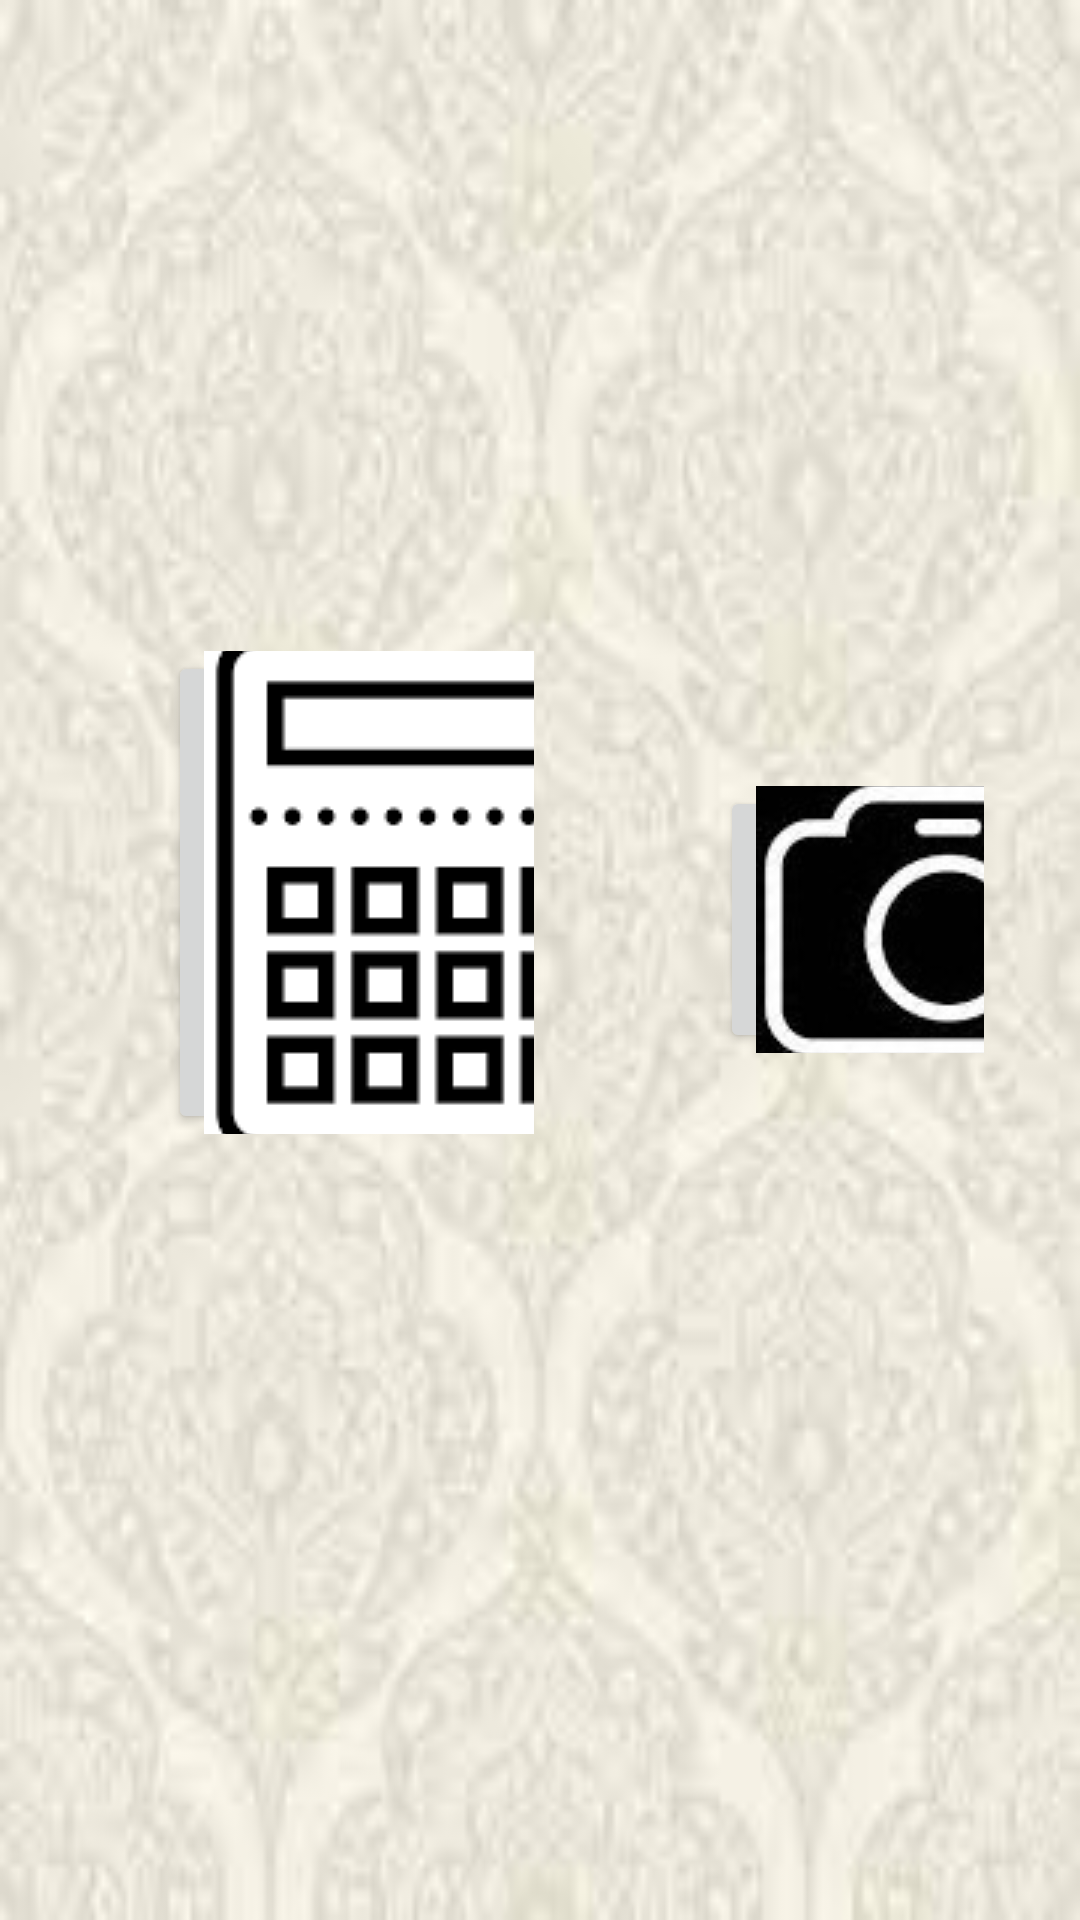

This screen was rendered from an Android layout file. Write that file and the resources it references.
<!-- AndroidManifest.xml: application theme AppTheme -->
<!-- res/layout/activity_main2.xml -->
<?xml version="1.0" encoding="utf-8"?>
<RelativeLayout
    xmlns:android="http://schemas.android.com/apk/res/android"
    xmlns:app="http://schemas.android.com/apk/res-auto"
    xmlns:tools="http://schemas.android.com/tools"
    android:layout_width="match_parent"
    android:layout_height="match_parent"
    android:paddingTop="16dp"
    android:paddingRight="16dp"
    android:paddingLeft="16dp"
    android:paddingBottom="16dp"
    android:background="@drawable/hi"
    tools:context=".Main2Activity">

    <ImageView
        android:id="@+id/image"
        android:layout_width="wrap_content"
        android:layout_height="wrap_content"
        android:layout_weight="9" />

    <Button
        android:id="@+id/btn1"
        android:layout_width="wrap_content"
        android:layout_height="wrap_content"
        android:layout_alignParentStart="true"
        android:layout_alignParentLeft="true"
        android:layout_alignParentTop="true"
        android:layout_alignParentEnd="true"
        android:layout_alignParentRight="true"
        android:layout_alignParentBottom="true"
        android:layout_gravity="center"
        android:layout_marginStart="224dp"
        android:layout_marginLeft="224dp"
        android:layout_marginTop="246dp"
        android:layout_marginEnd="16dp"
        android:layout_marginRight="16dp"
        android:layout_marginBottom="273dp"
        android:layout_weight="1"
        android:drawableStart="@drawable/xyz"
        android:drawableLeft="@drawable/xyz" />

    <Button
        android:id="@+id/btn2"
        android:layout_width="189dp"
        android:layout_height="268dp"
        android:layout_alignParentStart="true"
        android:layout_alignParentLeft="true"
        android:layout_alignParentTop="true"
        android:layout_alignParentEnd="true"
        android:layout_alignParentRight="true"
        android:layout_alignParentBottom="true"
        android:layout_gravity="center"
        android:layout_marginStart="40dp"
        android:layout_marginLeft="40dp"
        android:layout_marginTop="201dp"
        android:layout_marginEnd="166dp"
        android:layout_marginRight="166dp"
        android:layout_marginBottom="246dp"
        android:layout_weight="1"
        android:drawableStart="@drawable/cal1"
        android:drawableLeft="@drawable/cal1" />


</RelativeLayout>
<!-- resources referenced by this layout -->
<resources>
  <!-- drawable cal1: png bitmap (drawable, 2745 bytes) -->
  <!-- drawable hi: jpg bitmap (drawable, 4560 bytes) -->
  <!-- drawable xyz: jpg bitmap (drawable, 26222 bytes) -->
  <style name="AppTheme" parent="Theme.AppCompat.Light.NoActionBar">
          
          <item name="colorPrimary">@color/colorPrimary</item>
          <item name="colorPrimaryDark">@color/colorPrimaryDark</item>
          <item name="colorAccent">@color/colorAccent</item>
      </style>
  <color name="colorPrimary">#319CEE</color>
  <color name="colorPrimaryDark">#121313</color>
  <color name="colorAccent">#D81B60</color>
</resources>
